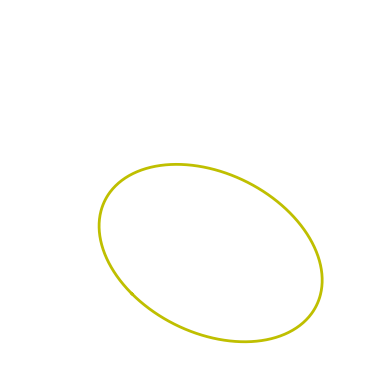

The script that saved this image:
import matplotlib.pyplot as plt
import numpy as np
from matplotlib.animation import FuncAnimation


def star_move(t, x0=0, y0=0, a=0):
    x = 12 * np.cos(t) + 8 * np.cos(1,5 * t)
    y = 12 * np.sin(t) + 8 * np.sin(1,5 * t)
    
    X = x0 + x * np.cos(a) - y * np.cos(a)
    Y = y0 + y * np.cos(a) + x * np.sin(a)

    return X, Y


fig, ax = plt.subplots()

star, = plt.plot([], [], 'y', lw=2)


def animate(i):
    angle = 0.1 * i
    t = np.linspace(0, 2 * np.pi, 500)
    X, Y = star_move(t, x0=0, y0=0, a=angle)
    star.set_data(X, Y)
    return star,
   

ax.axis('off')
ax.set_aspect('equal')
ax.set_xlim(-25, 25)
ax.set_ylim(-25, 25)

ani = FuncAnimation(fig, animate, frames=100, interval=50)
ani.save('task_h_3.gif', writer="pillow")
